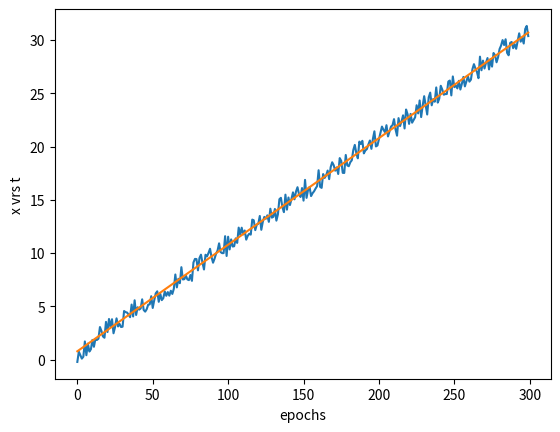

Write Python code to recreate this figure.
import numpy as np
import matplotlib.pyplot as plt

#Datos continuos
def generar_datos_continuos(cantidad_ejemplos, cantidad_clases):
    
    x = np.zeros((cantidad_ejemplos,1))
    t = np.zeros((cantidad_ejemplos,1))   
    
    AMPLITUD_ALEATORIEDAD = 0.1 
    FACTOR_ANGULO = 0.79
    
    for i in range(cantidad_ejemplos):
        t[i] = AMPLITUD_ALEATORIEDAD * i + FACTOR_ANGULO
        x[i] = t[i] + np.random.uniform(-1,1)
    return x, t

#Invocar la funcion para graficar
x2,t2 = generar_datos_continuos(300,3)
tamano = len(x2)
abcisa = list()
for i in range(tamano):
    abcisa.append(i)
    
plt.plot(abcisa,x2,t2)
plt.xlabel('epochs')
plt.ylabel('x vrs t')
plt.show()
